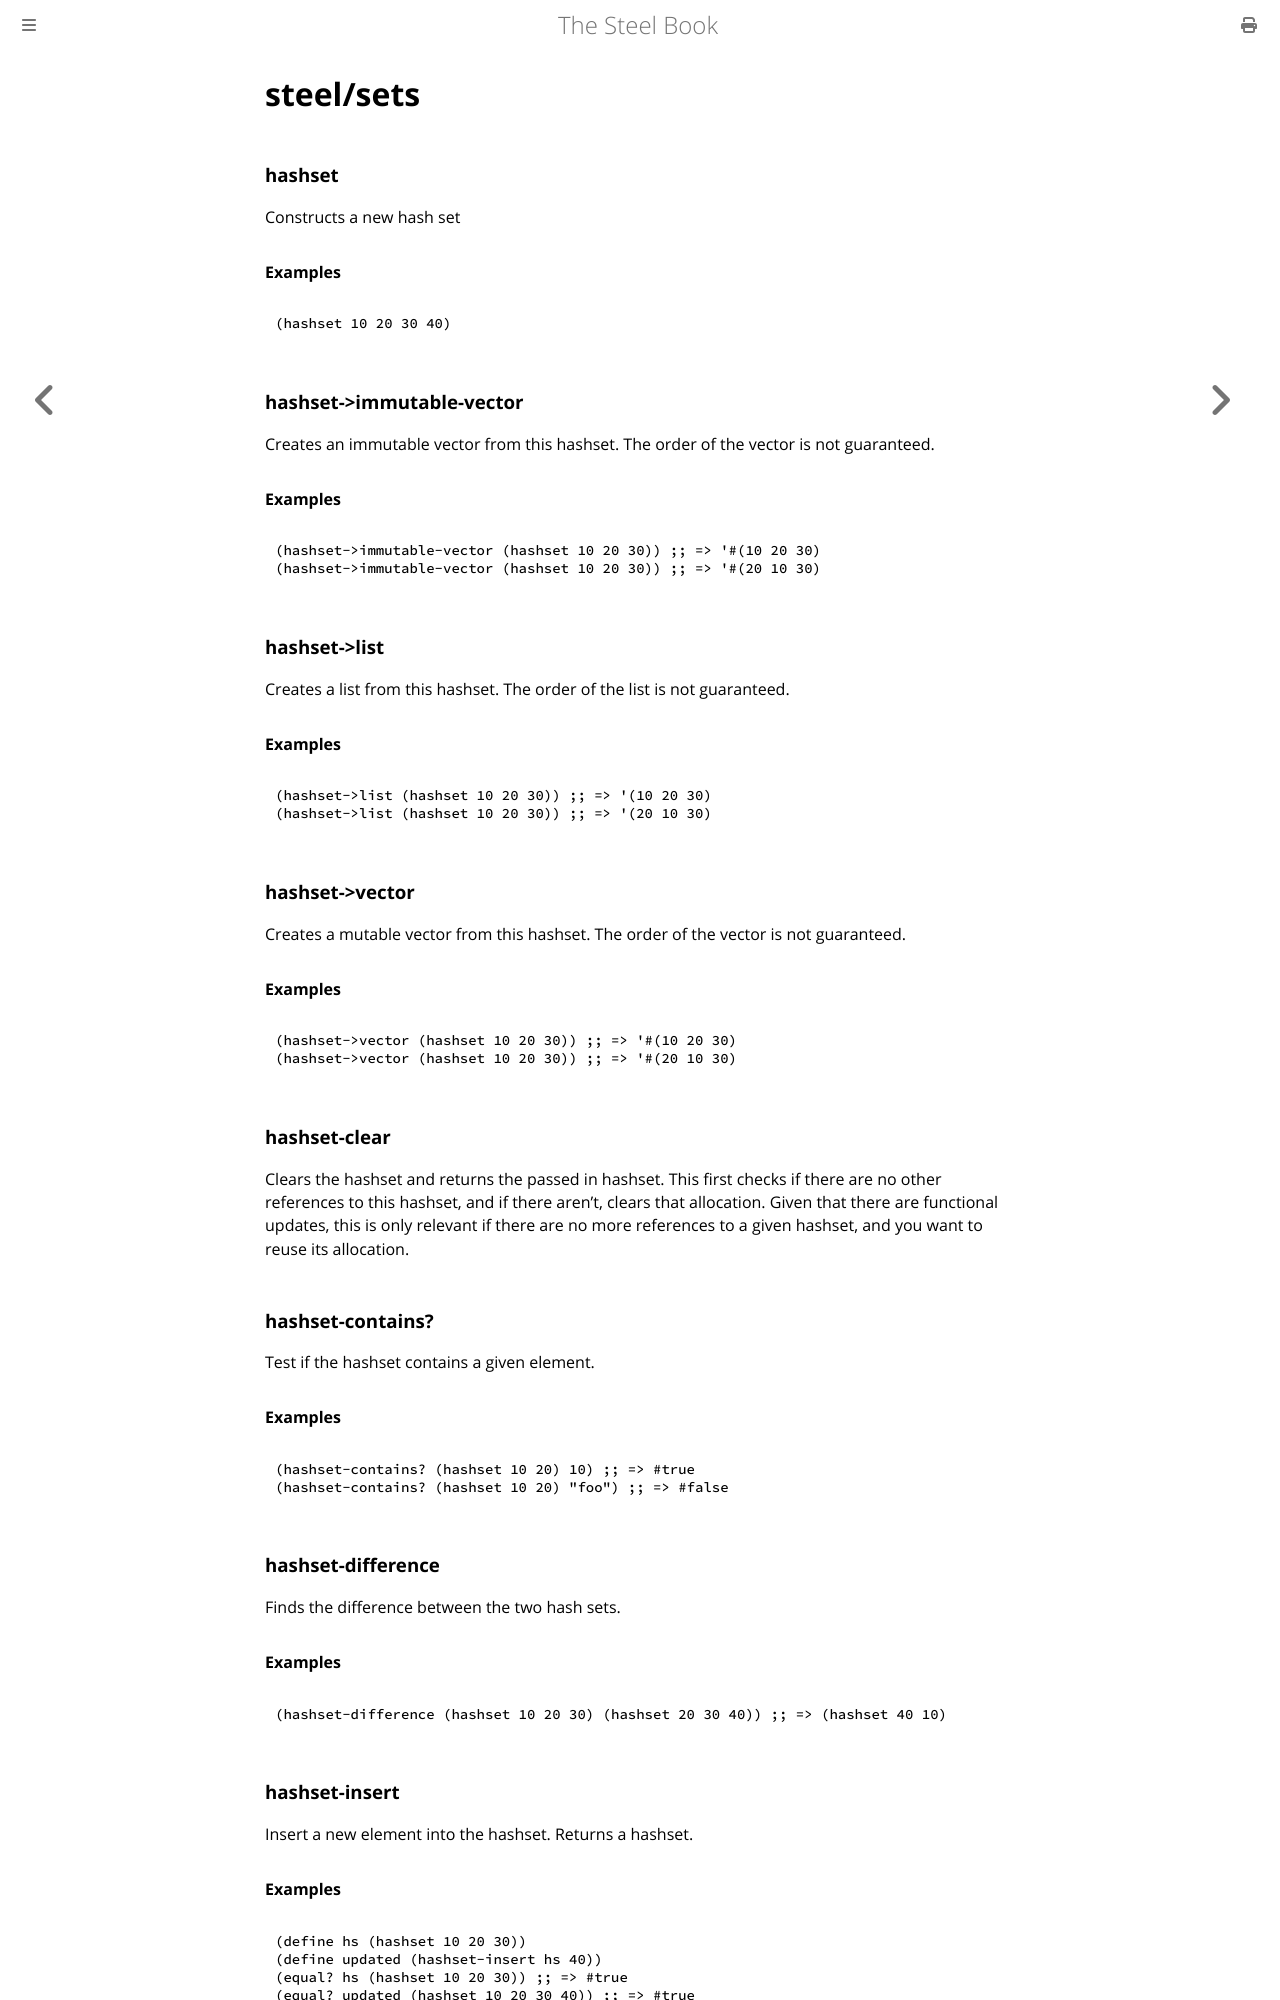

repository: mattwparas/steel · page: book/builtins/steel_sets.html · generator: mdbook

# steel/sets
### **hashset**
Constructs a new hash set

#### Examples
```scheme
(hashset 10 20 30 40)
```
### **hashset->immutable-vector**
Creates an immutable vector from this hashset. The order of the vector is not guaranteed.

#### Examples
```scheme
(hashset->immutable-vector (hashset 10 20 30)) ;; => '#(10 20 30)
(hashset->immutable-vector (hashset 10 20 30)) ;; => '#(20 10 30)
```
### **hashset->list**
Creates a list from this hashset. The order of the list is not guaranteed.

#### Examples
```scheme
(hashset->list (hashset 10 20 30)) ;; => '(10 20 30)
(hashset->list (hashset 10 20 30)) ;; => '(20 10 30)
```
### **hashset->vector**
Creates a mutable vector from this hashset. The order of the vector is not guaranteed.

#### Examples
```scheme
(hashset->vector (hashset 10 20 30)) ;; => '#(10 20 30)
(hashset->vector (hashset 10 20 30)) ;; => '#(20 10 30)
```
### **hashset-clear**
Clears the hashset and returns the passed in hashset.
This first checks if there are no other references to this hashset,
and if there aren't, clears that allocation. Given that there are
functional updates, this is only relevant if there are no more
references to a given hashset, and you want to reuse its allocation.
### **hashset-contains?**
Test if the hashset contains a given element.

#### Examples
```scheme
(hashset-contains? (hashset 10 20) 10) ;; => #true
(hashset-contains? (hashset 10 20) "foo") ;; => #false
```
### **hashset-difference**
Finds the difference between the two hash sets.

#### Examples
```scheme
(hashset-difference (hashset 10 20 30) (hashset 20 30 40)) ;; => (hashset 40 10)
```
